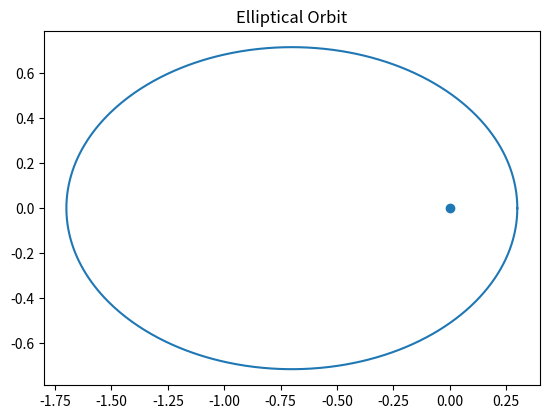

The matplotlib source for this figure:
import numpy as np
import matplotlib.pyplot as plt

a = 1
e = 0.7
theta = np.linspace(0, 2*np.pi, 1000)
r = a*(1-e**2)/(1+e*np.cos(theta))

x = r*np.cos(theta)
y = r*np.sin(theta)

plt.figure()
plt.plot(x,y)
plt.scatter(0,0)
plt.gca().set_aspect('equal')
plt.title('Elliptical Orbit')
plt.savefig("elliptical_orbit.png")
plt.show()
